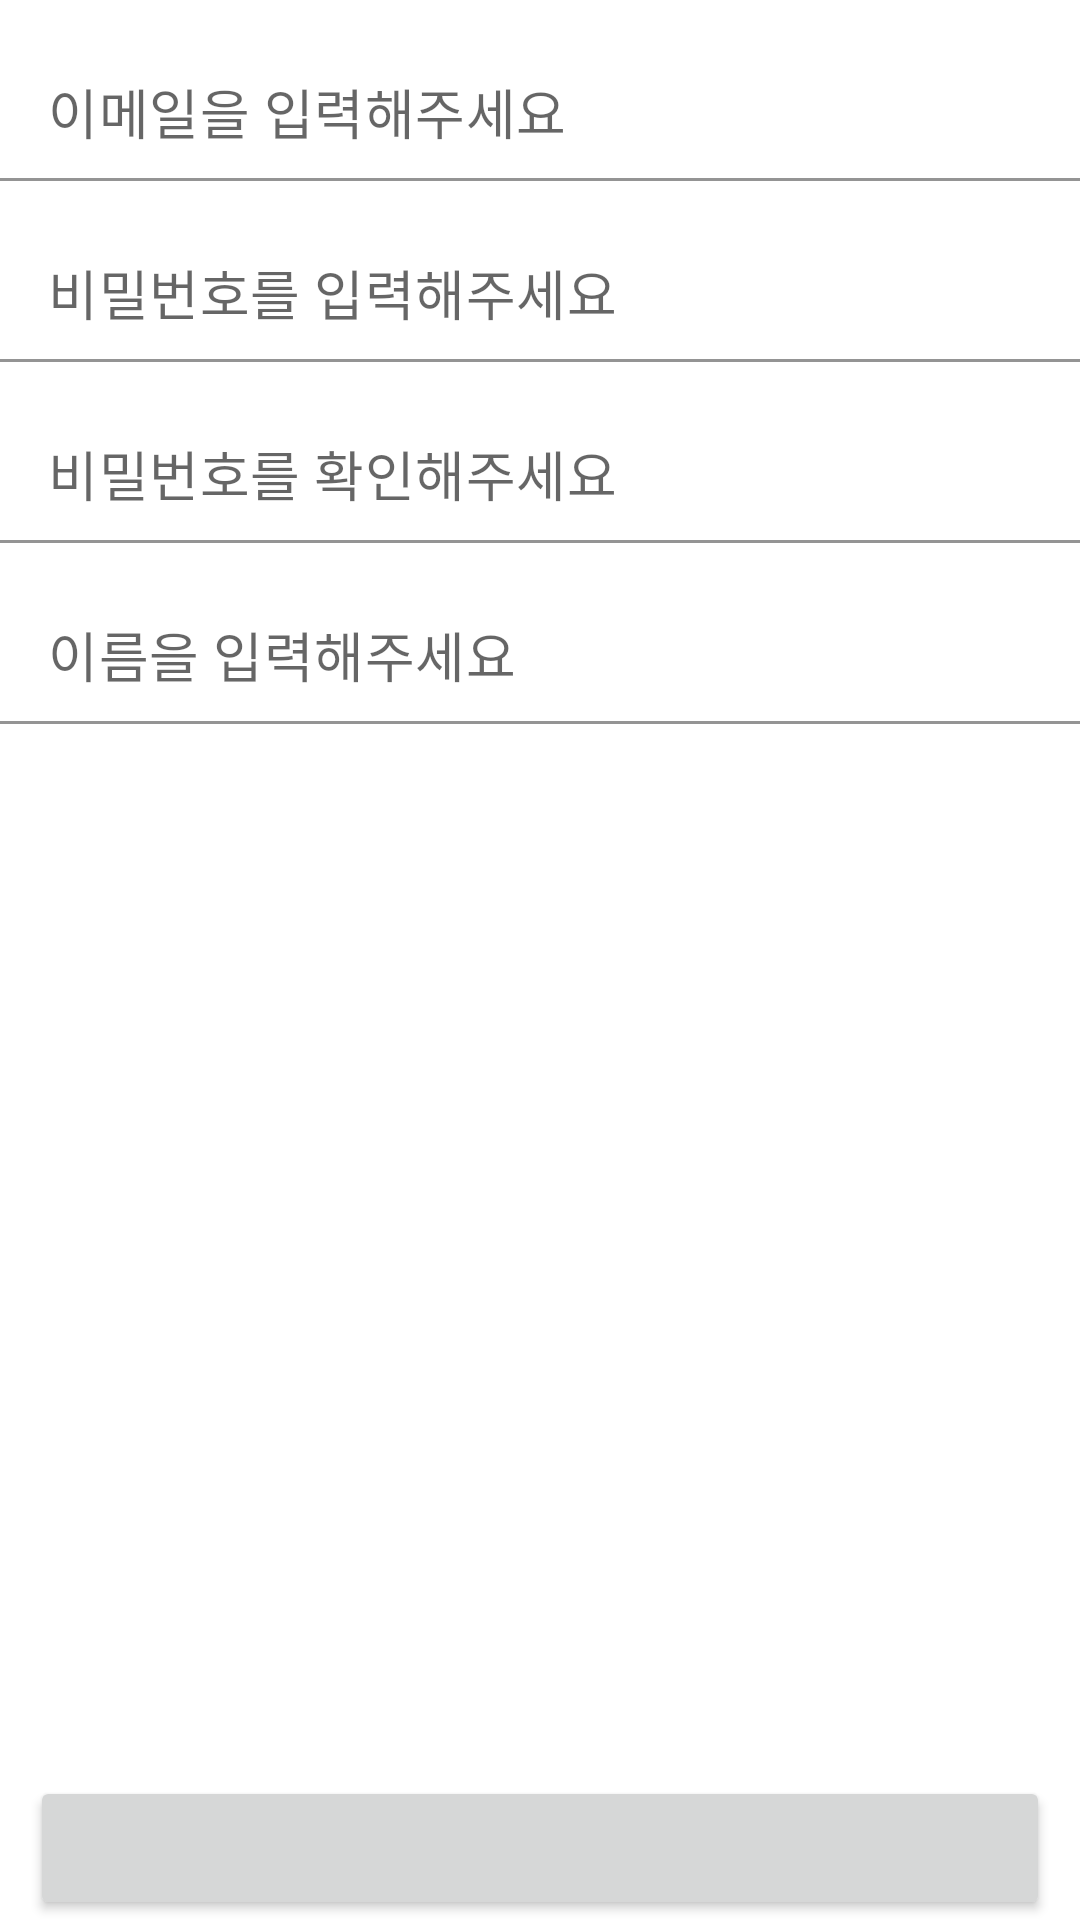

Produce the Android XML layout that renders to this screen, including the resource entries it uses.
<!-- AndroidManifest.xml: application theme Theme.SunlinHackathon2022 -->
<!-- res/layout/activity_sign_in_up.xml -->
<?xml version="1.0" encoding="utf-8"?>
<androidx.constraintlayout.widget.ConstraintLayout xmlns:android="http://schemas.android.com/apk/res/android"
    xmlns:app="http://schemas.android.com/apk/res-auto"
    xmlns:tools="http://schemas.android.com/tools"
    android:layout_width="match_parent"
    android:layout_height="match_parent"
    tools:context=".account.SignInUpActivity">

    <com.google.android.material.textfield.TextInputLayout
        android:id="@+id/emailTextLayout"
        android:layout_width="match_parent"
        android:layout_height="wrap_content"
        android:layout_marginBottom="24dp"
        app:boxBackgroundColor="#ffffff"
        app:endIconMode="custom"
        app:hintEnabled="false"
        app:layout_constraintLeft_toLeftOf="parent"
        app:layout_constraintTop_toTopOf="parent">

        <com.google.android.material.textfield.TextInputEditText
            android:id="@+id/emailEdittext"
            android:layout_width="match_parent"
            android:layout_height="wrap_content"
            android:hint="이메일을 입력해주세요"
            android:inputType="textEmailAddress"
            android:textSize="18sp" />
    </com.google.android.material.textfield.TextInputLayout>


    <com.google.android.material.textfield.TextInputLayout
        android:id="@+id/passwordTextLayout"
        android:layout_width="match_parent"
        android:layout_height="wrap_content"
        android:layout_marginBottom="24dp"
        app:boxBackgroundColor="#ffffff"
        app:endIconMode="custom"
        app:hintEnabled="false"
        app:layout_constraintLeft_toLeftOf="parent"
        app:layout_constraintTop_toBottomOf="@+id/emailTextLayout">

        <com.google.android.material.textfield.TextInputEditText
            android:id="@+id/passwordEdittext"
            android:layout_width="match_parent"
            android:layout_height="wrap_content"
            android:hint="비밀번호를 입력해주세요"
            android:inputType="textPassword"
            android:textSize="18sp"
            app:passwordToggleEnabled="true" />
    </com.google.android.material.textfield.TextInputLayout>


    <com.google.android.material.textfield.TextInputLayout
        android:id="@+id/passwordCheckTextLayout"
        android:layout_width="match_parent"
        android:layout_height="wrap_content"
        android:layout_marginBottom="24dp"
        app:boxBackgroundColor="#ffffff"
        app:endIconMode="custom"
        app:hintEnabled="false"
        app:layout_constraintLeft_toLeftOf="parent"
        app:layout_constraintTop_toBottomOf="@+id/passwordTextLayout">

        <com.google.android.material.textfield.TextInputEditText
            android:id="@+id/passwordCheckEdittext"
            android:layout_width="match_parent"
            android:layout_height="wrap_content"
            android:hint="비밀번호를 확인해주세요"
            android:inputType="textPassword"
            android:textSize="18sp"
            app:passwordToggleEnabled="true" />
    </com.google.android.material.textfield.TextInputLayout>


    <com.google.android.material.textfield.TextInputLayout
        android:id="@+id/nameTextLayout"
        android:layout_width="match_parent"
        android:layout_height="wrap_content"
        android:layout_marginBottom="24dp"
        app:boxBackgroundColor="#ffffff"
        app:endIconMode="custom"
        app:hintEnabled="false"
        app:layout_constraintLeft_toLeftOf="parent"
        app:layout_constraintTop_toBottomOf="@+id/passwordCheckTextLayout">

        <com.google.android.material.textfield.TextInputEditText
            android:id="@+id/nameEdittext"
            android:layout_width="match_parent"
            android:layout_height="wrap_content"
            android:hint="이름을 입력해주세요"
            android:textSize="18sp"

            />
    </com.google.android.material.textfield.TextInputLayout>

    <Button
        android:id="@+id/signButton"
        android:layout_width="match_parent"
        android:layout_height="wrap_content"
        android:layout_marginHorizontal="10dp"
        app:layout_constraintBottom_toBottomOf="parent"/>

</androidx.constraintlayout.widget.ConstraintLayout>
<!-- resources referenced by this layout -->
<resources>
  <style name="Theme.SunlinHackathon2022" parent="Theme.MaterialComponents.DayNight.DarkActionBar">
          
          <item name="colorPrimary">@color/purple_700</item>
          <item name="colorPrimaryVariant">@color/purple_700</item>
          <item name="colorOnPrimary">@color/white</item>
          
          <item name="colorSecondary">@color/purple_700</item>
          <item name="colorSecondaryVariant">@color/teal_700</item>
          <item name="colorOnSecondary">@color/black</item>
          <item name="android:textColor">@color/black</item>
          
          <item name="android:statusBarColor" tools:targetApi="l">?attr/colorPrimaryVariant</item>
          <item name="windowActionBar">false</item>
          <item name="windowNoTitle">true</item>
          
      </style>
  <color name="purple_700">#3CB371</color>
  <color name="white">#FFFFFFFF</color>
  <color name="teal_700">#FF018786</color>
  <color name="black">#FF000000</color>
</resources>
